Labelled photos from "recorded_hand_split", an image-classification folder in trevor-scofield/Computer_Vision_Class_Project. The possible labels are: left fist, left one finger, left open palm, left thumbs up, left two fingers, no hand, right fist, right one finger, right open palm, right thumbs up, right two fingers.

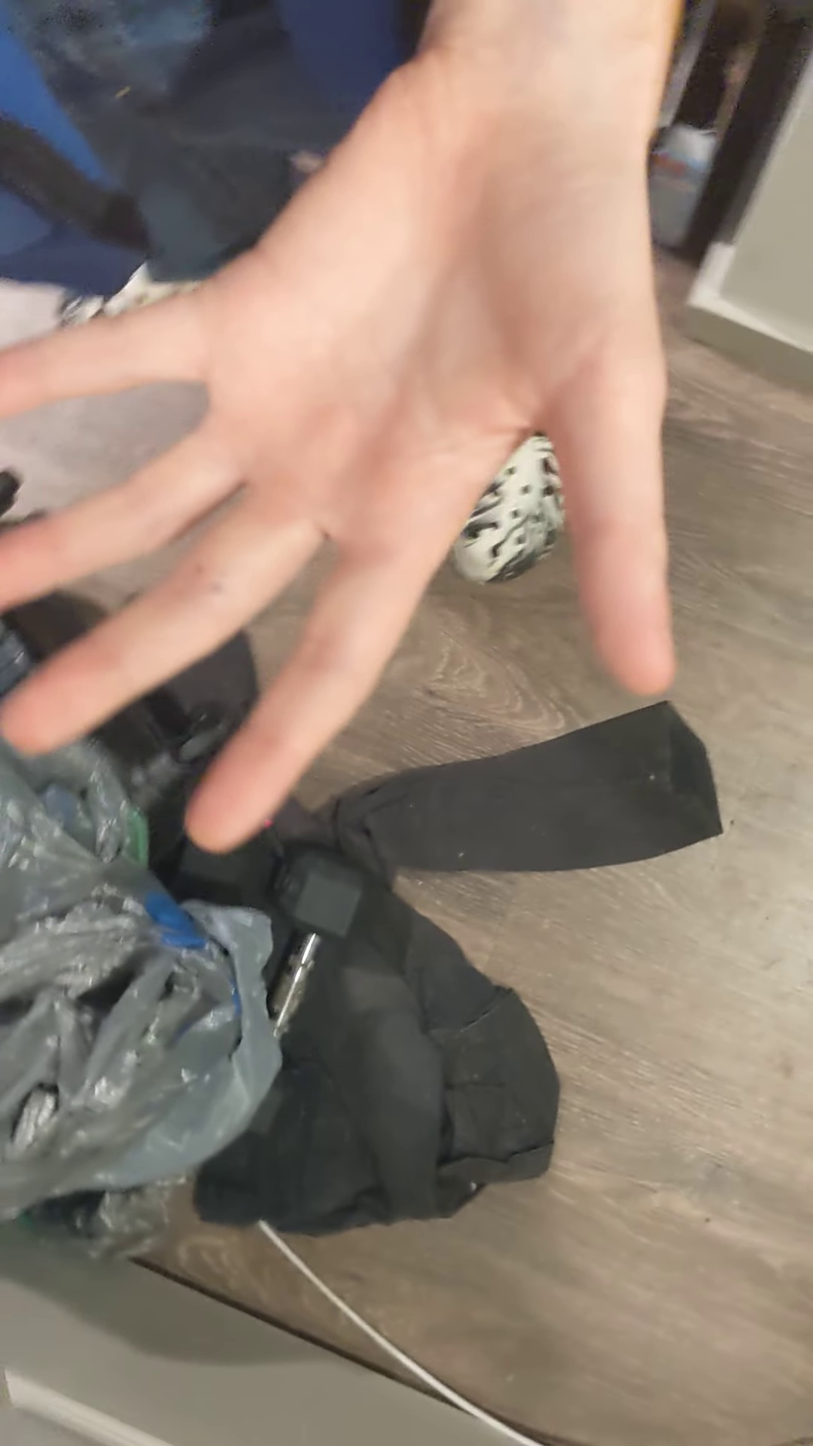
Label: left open palm

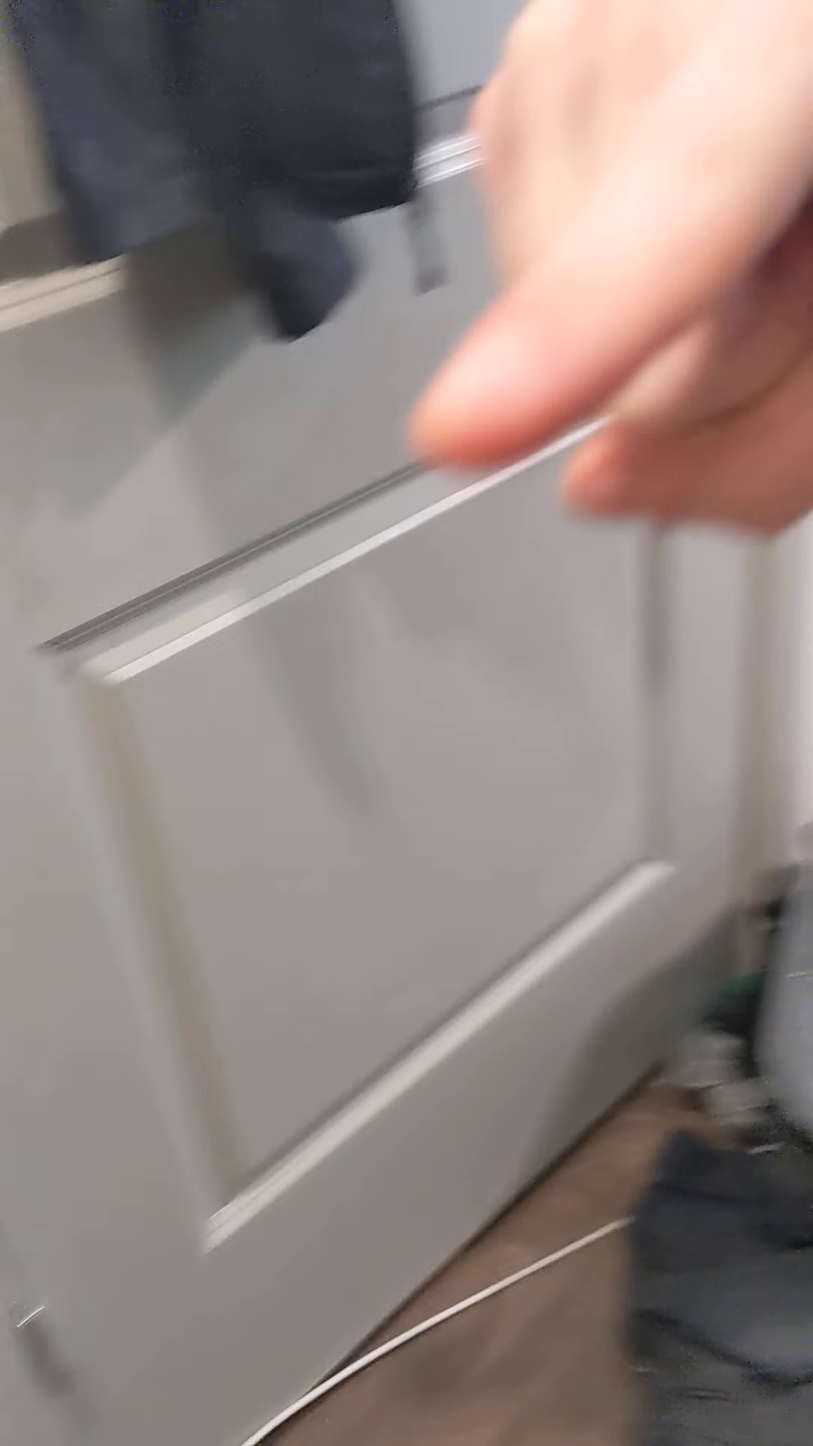
Label: right one finger

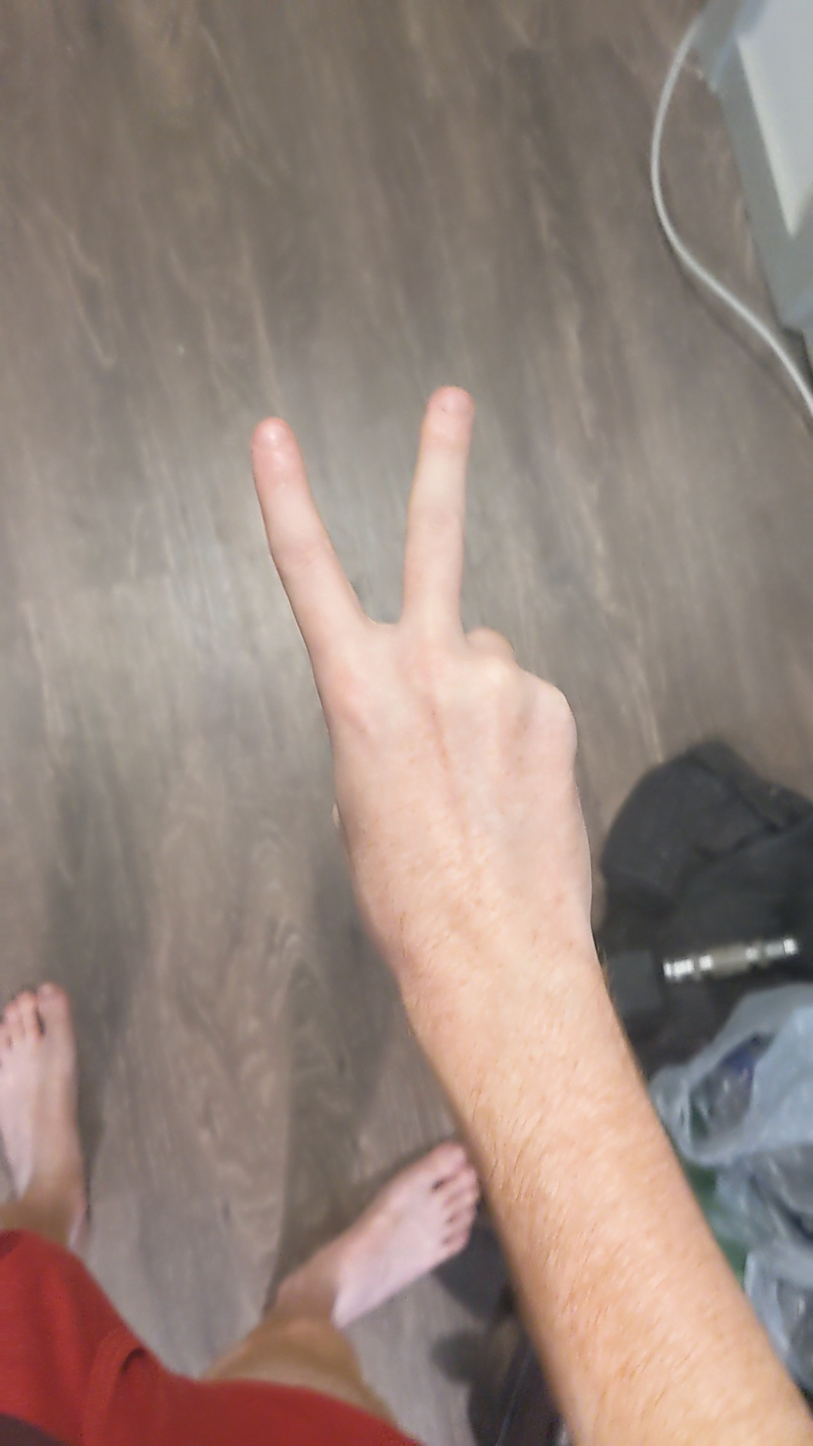
Label: right two fingers

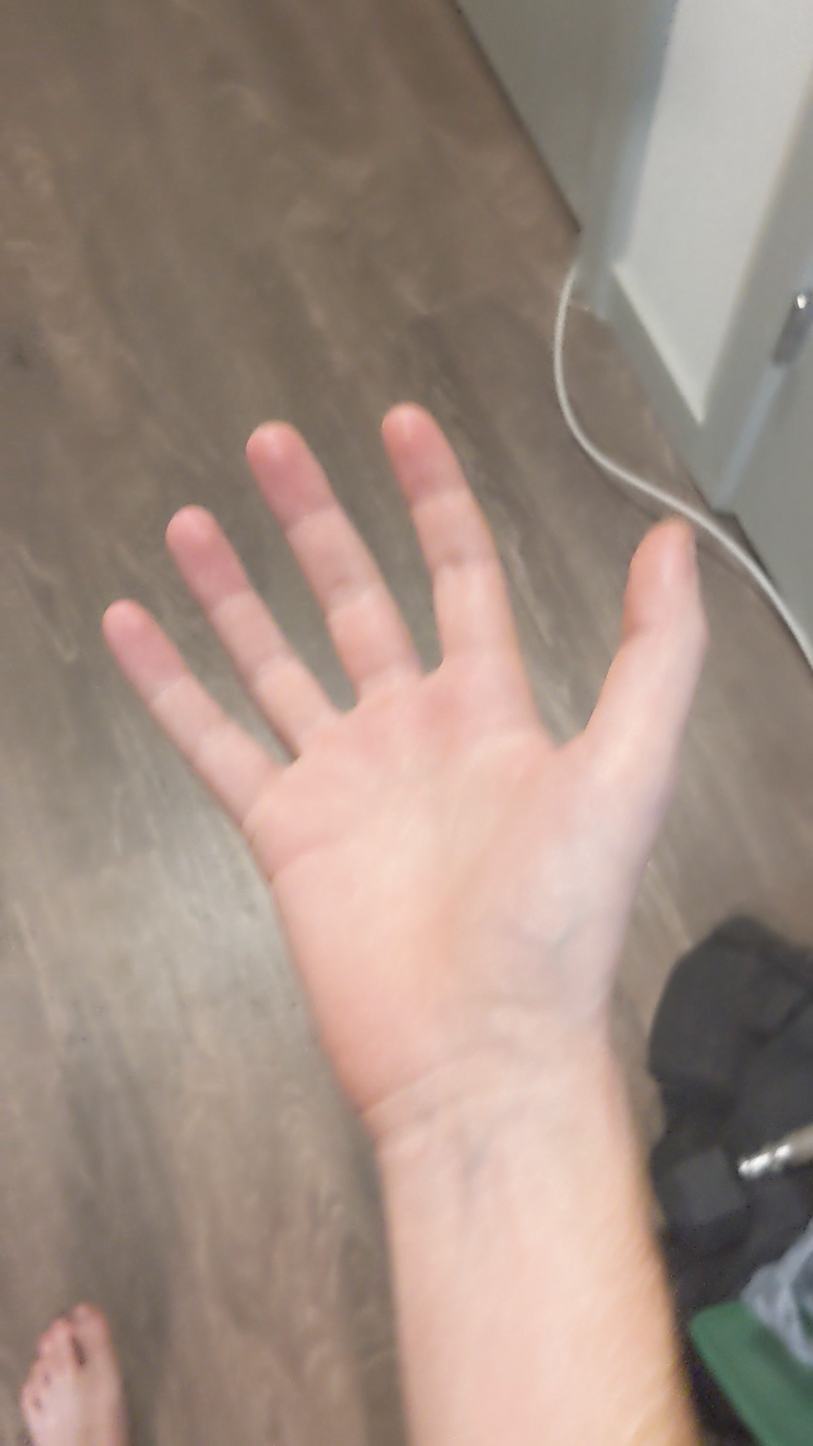
Label: right open palm

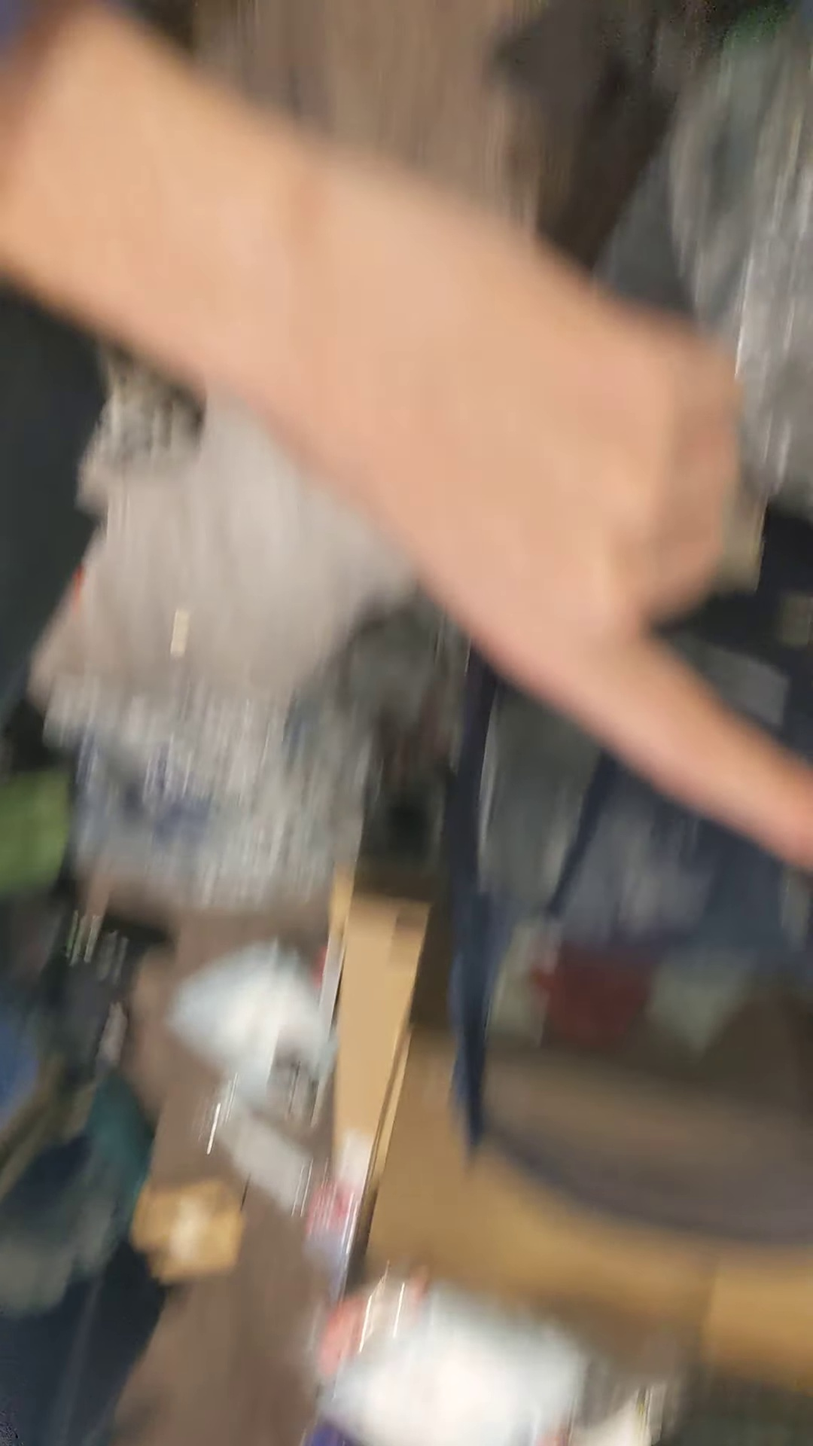
Label: left one finger

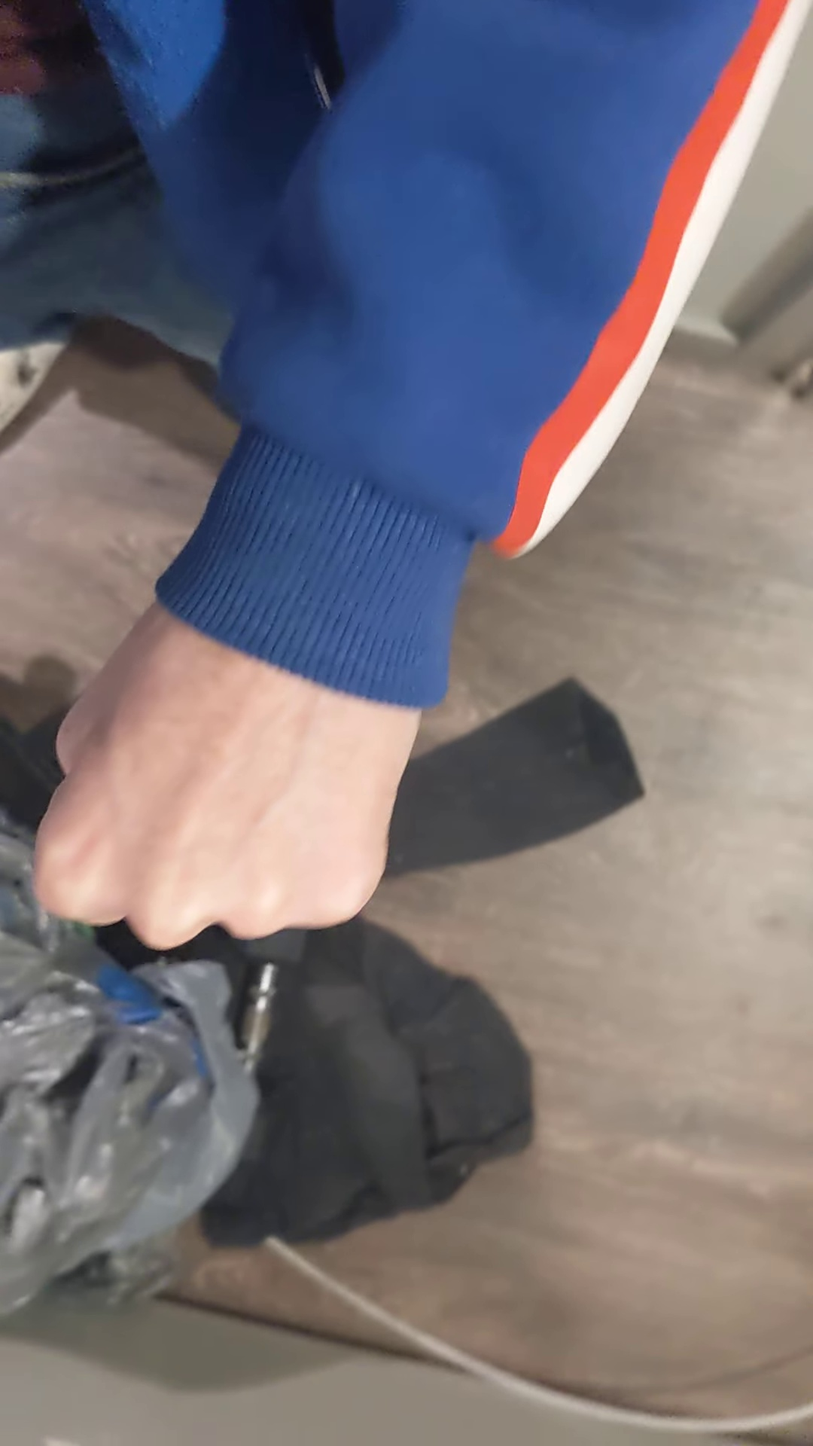
Label: left fist
